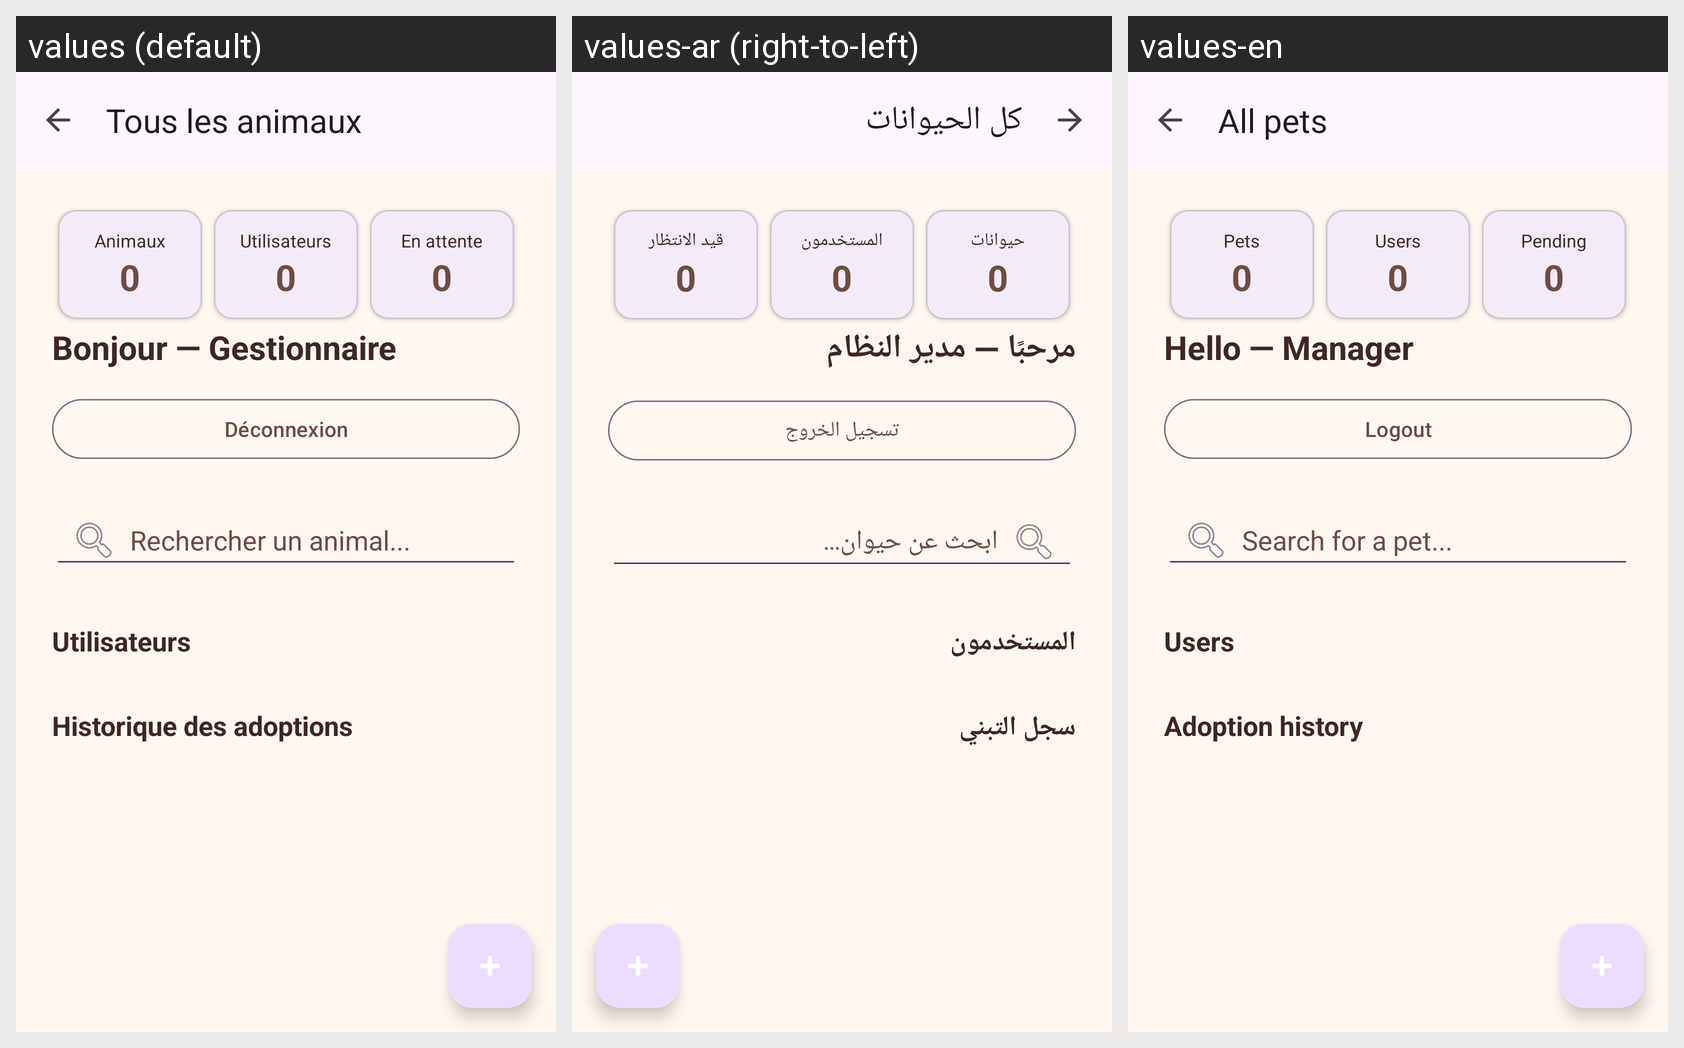

The Android screen above is rendered under several locales of the same app. Produce the string resources it draws, with the default and per-locale values.
Android screen res/layout/activity_admin_dashboard.xml rendered under 3 locales, left to right: values (default), values-ar (right-to-left), values-en. Device: Nexus 5 (rendered at 1080×1920; each locale shown at half size, 540×960, under a caption strip naming it); theme Theme.WorkshopPetShelter.
Strings drawn on this screen, with the default value and each locale's value (text and hints the layout hard-codes, and strings that could not be matched under every locale, appear in the picture but are not listed):

all_pets
  values: Tous les animaux
  values-ar: كل الحيوانات
  values-en: All pets

stat_pets
  values: Animaux
  values-ar: حيوانات
  values-en: Pets

stat_placeholder
  values: 0
  values-ar: 0
  values-en: 0

stat_users
  values: Utilisateurs
  values-ar: المستخدمون
  values-en: Users

stat_pending
  values: En attente
  values-ar: قيد الانتظار
  values-en: Pending

greeting_admin_empty
  values: Bonjour — Gestionnaire
  values-ar: مرحبًا — مدير النظام
  values-en: Hello — Manager

logout
  values: Déconnexion
  values-ar: تسجيل الخروج
  values-en: Logout

search_hint
  values: Rechercher un animal...
  values-ar: ابحث عن حيوان...
  values-en: Search for a pet...

users
  values: Utilisateurs
  values-ar: المستخدمون
  values-en: Users

adoption_history
  values: Historique des adoptions
  values-ar: سجل التبني
  values-en: Adoption history
